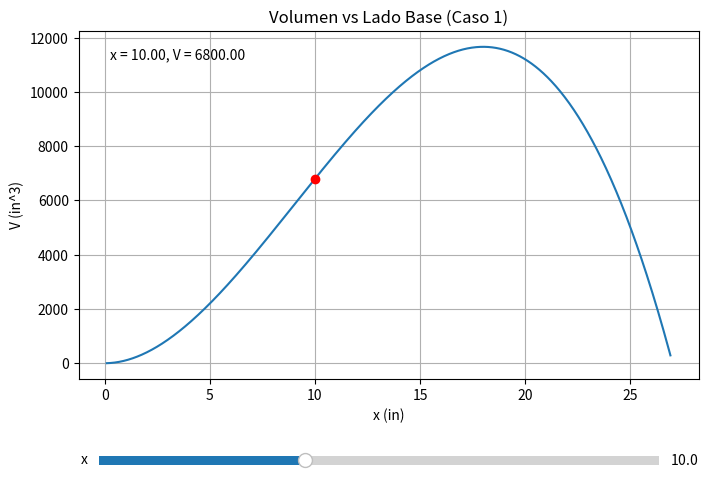
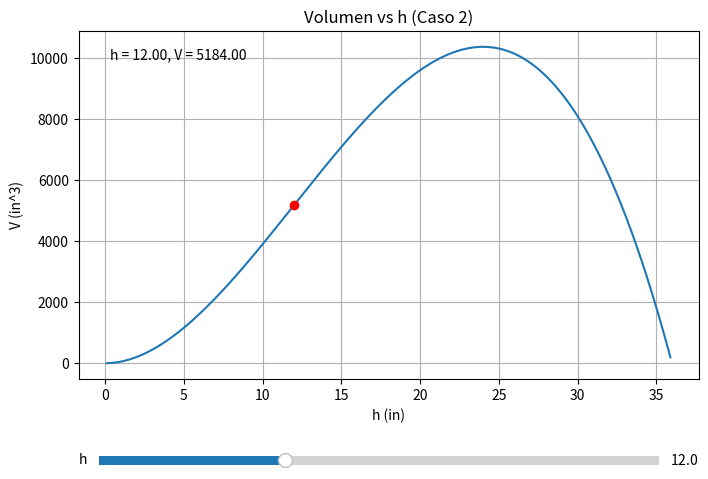

Python code for these plots, in order:
import numpy as np
import matplotlib.pyplot as plt
from matplotlib.widgets import Slider

plt.ion()

# ------------------------------
#      DATA GENERATION
# ------------------------------

# Range for x (Case 1)
x = np.linspace(0.1, 26.9, 1000)

# Volume function for Case 1
v1 = 108 * x**2 - 4 * x**3

# Range for h (Case 2)
h = np.linspace(0.1, 35.9, 1000)

# Volume function for Case 2
v2 = 54 * h**2 - 1.5 * h**3


# ==================================
#            GRAPH CASE 1
# ==================================

fig1 = plt.figure(figsize=(8, 6))
ax1 = fig1.add_subplot(111)
fig1.subplots_adjust(bottom=0.3)

ax1.plot(x, v1)

# DEFAULT VALUE for Case 1
x_default = 10
V1_default = 108 * x_default**2 - 4 * x_default**3

# Initial red point
point1, = ax1.plot(x_default, V1_default, 'ro')

# Initial text
text1 = ax1.text(
    0.05, 0.95,
    f"x = {x_default:.2f}, V = {V1_default:.2f}",
    transform=ax1.transAxes,
    fontsize=10,
    verticalalignment='top'
)

ax1.set_title("Volumen vs Lado Base (Caso 1)")
ax1.set_xlabel("x (in)")
ax1.set_ylabel("V (in^3)")
ax1.grid(True)

# Slider for Case 1
ax_slider1 = fig1.add_axes([0.15, 0.15, 0.7, 0.03])
slider1 = Slider(ax_slider1, 'x', x.min(), x.max(), valinit=x_default)


def update1(val):
    xv = slider1.val
    Vv = 108 * xv**2 - 4 * xv**3
    point1.set_data([xv], [Vv])
    text1.set_text(f"x = {xv:.2f}, V = {Vv:.2f}")
    fig1.canvas.draw_idle()


slider1.on_changed(update1)


# ==================================
#            GRAPH CASE 2
# ==================================

fig2 = plt.figure(figsize=(8, 6))
ax2 = fig2.add_subplot(111)
fig2.subplots_adjust(bottom=0.3)

ax2.plot(h, v2)

# DEFAULT VALUE for Case 2
h_default = 12
V2_default = 54 * h_default**2 - 1.5 * h_default**3

# Initial red point
point2, = ax2.plot(h_default, V2_default, 'ro')

# Initial text
text2 = ax2.text(
    0.05, 0.95,
    f"h = {h_default:.2f}, V = {V2_default:.2f}",
    transform=ax2.transAxes,
    fontsize=10,
    verticalalignment='top'
)

ax2.set_title("Volumen vs h (Caso 2)")
ax2.set_xlabel("h (in)")
ax2.set_ylabel("V (in^3)")
ax2.grid(True)

# Slider for Case 2
ax_slider2 = fig2.add_axes([0.15, 0.15, 0.7, 0.03])
slider2 = Slider(ax_slider2, 'h', h.min(), h.max(), valinit=h_default)


def update2(val):
    hv = slider2.val
    Vv = 54 * hv**2 - 1.5 * hv**3
    point2.set_data([hv], [Vv])
    text2.set_text(f"h = {hv:.2f}, V = {Vv:.2f}")
    fig2.canvas.draw_idle()


slider2.on_changed(update2)

plt.show(block=True)
